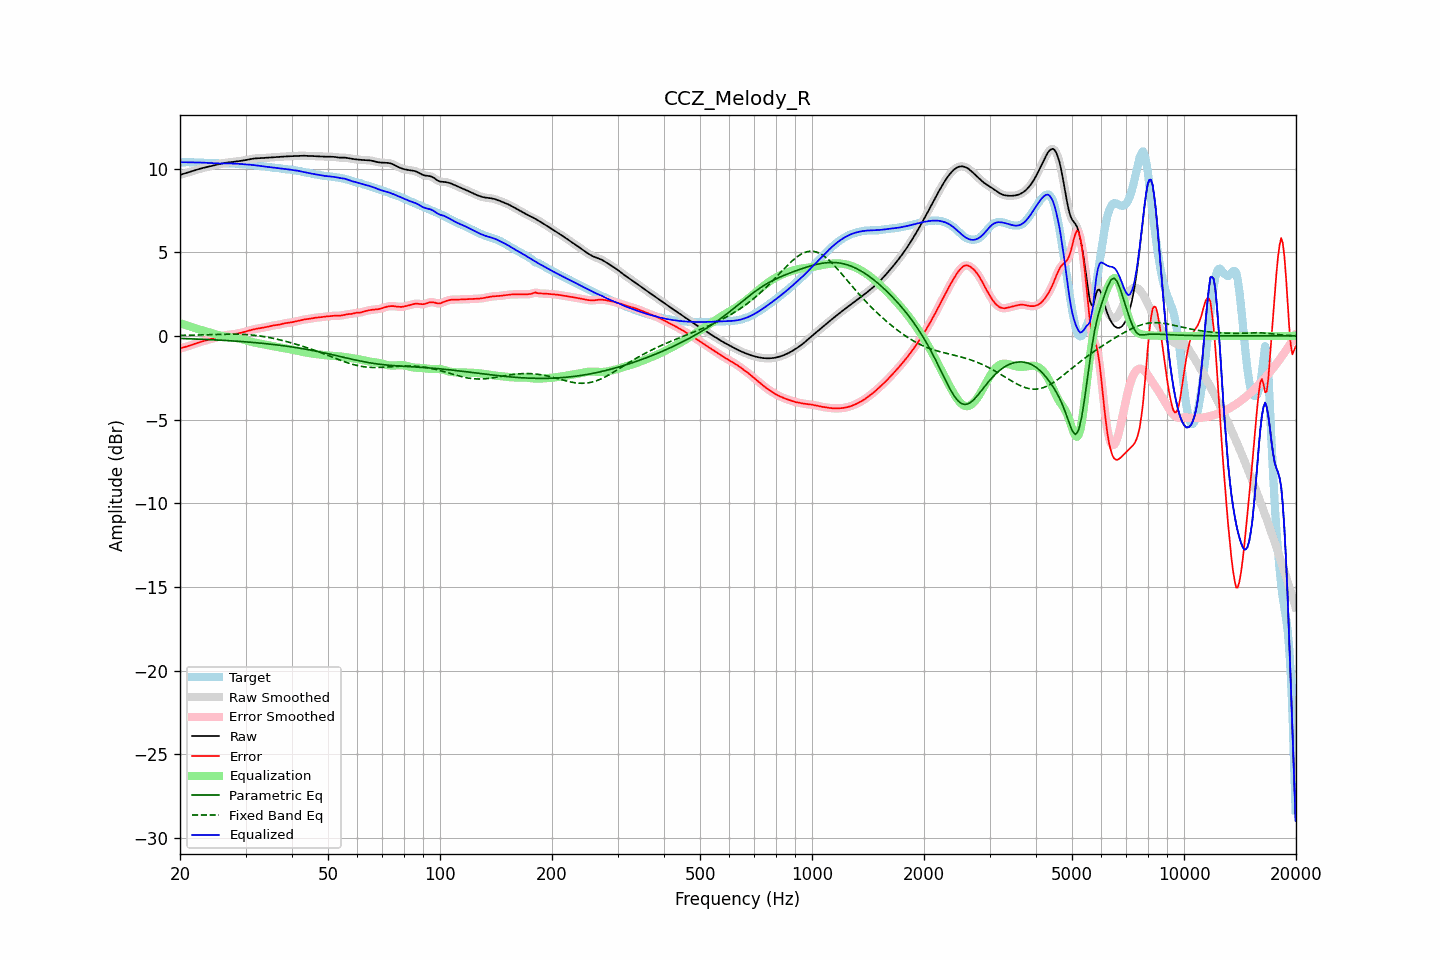

Data behind this chart, as committed beside it:
frequency, raw, error, smoothed, error_smoothed, equalization, parametric_eq, fixed_band_eq, equalized_raw, equalized_smoothed, target
20.00, 9.62, -0.75, 9.62, -0.75, 0.76, -0.15, 0.03, 10.38, 10.38, 10.37
20.20, 9.65, -0.73, 9.65, -0.73, 0.73, -0.16, 0.03, 10.38, 10.38, 10.38
20.40, 9.68, -0.70, 9.68, -0.70, 0.70, -0.16, 0.03, 10.38, 10.38, 10.38
20.61, 9.71, -0.67, 9.71, -0.67, 0.67, -0.16, 0.03, 10.38, 10.38, 10.38
20.81, 9.74, -0.64, 9.74, -0.64, 0.64, -0.17, 0.04, 10.38, 10.38, 10.38
21.02, 9.77, -0.62, 9.77, -0.62, 0.61, -0.17, 0.04, 10.38, 10.38, 10.38
21.23, 9.80, -0.58, 9.80, -0.58, 0.58, -0.17, 0.04, 10.37, 10.37, 10.38
21.44, 9.83, -0.55, 9.83, -0.55, 0.55, -0.18, 0.04, 10.37, 10.37, 10.38
21.66, 9.86, -0.51, 9.86, -0.51, 0.51, -0.18, 0.05, 10.37, 10.37, 10.37
21.87, 9.89, -0.48, 9.89, -0.48, 0.48, -0.18, 0.05, 10.37, 10.37, 10.37
22.09, 9.92, -0.45, 9.92, -0.45, 0.45, -0.19, 0.05, 10.37, 10.37, 10.36
22.31, 9.95, -0.41, 9.95, -0.41, 0.42, -0.19, 0.05, 10.36, 10.36, 10.36
22.54, 9.98, -0.38, 9.98, -0.38, 0.38, -0.19, 0.06, 10.36, 10.36, 10.36
22.76, 10.00, -0.35, 10.00, -0.35, 0.35, -0.20, 0.06, 10.36, 10.36, 10.36
22.99, 10.03, -0.33, 10.03, -0.33, 0.33, -0.20, 0.06, 10.36, 10.36, 10.36
23.22, 10.05, -0.30, 10.05, -0.30, 0.30, -0.21, 0.06, 10.35, 10.35, 10.35
23.45, 10.08, -0.27, 10.08, -0.27, 0.27, -0.21, 0.07, 10.35, 10.35, 10.35
23.69, 10.10, -0.25, 10.10, -0.25, 0.24, -0.22, 0.07, 10.34, 10.34, 10.34
23.92, 10.12, -0.22, 10.12, -0.22, 0.22, -0.22, 0.07, 10.34, 10.34, 10.34
24.16, 10.14, -0.19, 10.14, -0.19, 0.19, -0.23, 0.08, 10.33, 10.33, 10.33
24.40, 10.17, -0.16, 10.17, -0.16, 0.16, -0.23, 0.08, 10.33, 10.33, 10.33
24.65, 10.19, -0.13, 10.19, -0.13, 0.13, -0.23, 0.08, 10.32, 10.32, 10.32
24.89, 10.21, -0.10, 10.21, -0.10, 0.10, -0.24, 0.08, 10.31, 10.31, 10.32
25.14, 10.24, -0.08, 10.24, -0.07, 0.07, -0.24, 0.09, 10.31, 10.31, 10.31
25.39, 10.26, -0.05, 10.26, -0.05, 0.05, -0.25, 0.09, 10.31, 10.31, 10.31
25.65, 10.28, -0.02, 10.28, -0.02, 0.02, -0.25, 0.09, 10.30, 10.30, 10.30
25.91, 10.30, 0.00, 10.30, 0.00, 0.00, -0.26, 0.09, 10.30, 10.30, 10.30
26.16, 10.32, 0.02, 10.32, 0.02, -0.02, -0.27, 0.10, 10.30, 10.30, 10.30
26.43, 10.34, 0.04, 10.34, 0.04, -0.04, -0.27, 0.10, 10.30, 10.30, 10.30
26.69, 10.35, 0.05, 10.35, 0.06, -0.05, -0.28, 0.10, 10.30, 10.30, 10.30
26.96, 10.37, 0.07, 10.37, 0.07, -0.06, -0.28, 0.10, 10.30, 10.30, 10.30
27.23, 10.38, 0.08, 10.38, 0.08, -0.08, -0.29, 0.10, 10.30, 10.30, 10.30
27.50, 10.39, 0.09, 10.39, 0.09, -0.09, -0.29, 0.10, 10.30, 10.30, 10.30
27.77, 10.40, 0.10, 10.40, 0.10, -0.10, -0.30, 0.10, 10.30, 10.30, 10.30
28.05, 10.41, 0.11, 10.41, 0.11, -0.11, -0.31, 0.10, 10.29, 10.29, 10.30
28.33, 10.42, 0.13, 10.42, 0.13, -0.13, -0.31, 0.10, 10.29, 10.29, 10.29
28.62, 10.43, 0.15, 10.43, 0.15, -0.15, -0.32, 0.10, 10.29, 10.29, 10.29
28.90, 10.45, 0.17, 10.45, 0.17, -0.17, -0.33, 0.10, 10.28, 10.28, 10.28
29.19, 10.46, 0.19, 10.46, 0.19, -0.19, -0.33, 0.09, 10.27, 10.27, 10.27
29.48, 10.48, 0.21, 10.48, 0.21, -0.21, -0.34, 0.09, 10.26, 10.26, 10.26
29.78, 10.49, 0.24, 10.49, 0.24, -0.24, -0.35, 0.09, 10.25, 10.25, 10.26
30.08, 10.51, 0.26, 10.51, 0.26, -0.26, -0.36, 0.08, 10.25, 10.25, 10.25
30.38, 10.53, 0.29, 10.53, 0.29, -0.29, -0.36, 0.07, 10.24, 10.24, 10.24
30.68, 10.55, 0.32, 10.55, 0.32, -0.32, -0.37, 0.07, 10.23, 10.23, 10.23
30.99, 10.57, 0.35, 10.57, 0.35, -0.34, -0.38, 0.06, 10.22, 10.22, 10.22
31.30, 10.58, 0.37, 10.58, 0.37, -0.37, -0.39, 0.05, 10.22, 10.22, 10.21
31.61, 10.60, 0.40, 10.60, 0.39, -0.39, -0.40, 0.04, 10.21, 10.21, 10.20
31.93, 10.61, 0.41, 10.60, 0.41, -0.41, -0.41, 0.03, 10.19, 10.19, 10.19
32.24, 10.61, 0.43, 10.61, 0.43, -0.43, -0.41, 0.02, 10.18, 10.18, 10.18
32.57, 10.61, 0.45, 10.61, 0.45, -0.45, -0.42, 0.00, 10.17, 10.17, 10.17
32.89, 10.62, 0.46, 10.62, 0.46, -0.46, -0.43, -0.01, 10.15, 10.15, 10.16
33.22, 10.62, 0.48, 10.62, 0.48, -0.48, -0.44, -0.02, 10.14, 10.14, 10.14
33.55, 10.63, 0.50, 10.63, 0.50, -0.50, -0.45, -0.04, 10.13, 10.13, 10.13
33.89, 10.64, 0.52, 10.64, 0.52, -0.52, -0.46, -0.05, 10.12, 10.12, 10.12
34.23, 10.64, 0.54, 10.64, 0.54, -0.54, -0.47, -0.07, 10.11, 10.11, 10.11
34.57, 10.65, 0.56, 10.65, 0.56, -0.56, -0.48, -0.09, 10.09, 10.09, 10.09
34.92, 10.66, 0.58, 10.66, 0.58, -0.58, -0.49, -0.11, 10.08, 10.08, 10.08
35.27, 10.67, 0.60, 10.67, 0.60, -0.60, -0.50, -0.13, 10.07, 10.07, 10.06
35.62, 10.67, 0.62, 10.67, 0.62, -0.61, -0.51, -0.15, 10.06, 10.06, 10.05
35.97, 10.68, 0.64, 10.68, 0.64, -0.63, -0.52, -0.17, 10.05, 10.05, 10.04
... 635 more rows
